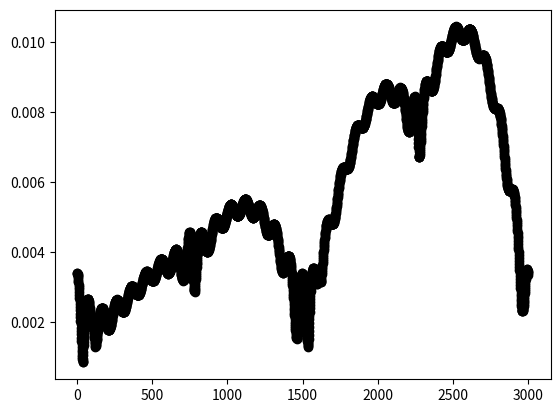

Python code for this plot:
import numpy as np
import matplotlib.pyplot as plt
import matplotlib.animation as animation

c = 2.

x_range = (0, 1)
t_range = (0, 1)

Nx = 1000
Nt = 3000

dx = (x_range[1] - x_range[0]) / Nx
dt = (t_range[1] - t_range[0]) / Nt

assert c * dt / dx <= 1, f"Условие куранта не выполнено! ( {c * dt / dx} )"

x = np.linspace(*x_range, Nx)
t = np.linspace(*t_range, Nt)

# начальные условия
f = lambda x: (8*x*(1-x)**2)
g = lambda x: 0
s = lambda x, t: 0
A = lambda t: 0
B = lambda t: 0

u = np.zeros((Nt, Nx))

u[0, :] = f(x[:])
u[1, 1:-1] = u[0, 1:-1] + g(x[1:-1]) * dt + c**2 * dt**2 / 2 / dx**2 * (u[0, 2:] - 2 * u[0, 1:-1] + u[0, :-2]) + s(x[1:-1], dt)
u[1, 0] = A(dt)
u[1, -1] = B(dt)

for i in range(2, Nt):
    u[i, 1:-1] = 2 * u[i-1, 1:-1] - u[i-2, 1:-1] + c**2 * dt**2 / dx**2 * (u[i-1, 2:] - 2 * u[i-1, 1:-1] + u[i-1, 0:-2]) + dt**2 * s(x[1:-1], i * dt)
    u[i, 0] = A(i * dt)
    u[i, -1] = B(i * dt)

#target = lambda x, t: np.sum([32 * ((-1) ** n + 2) * np.sin(n * np.pi * x) * np.cos(2 * n * np.pi * t) / np.pi ** 3 / n ** 3 for n in range(1, 16)])

target = lambda x, t: np.sum([32 * ((-1) ** n + 2) * np.sin(n * np.pi * x) * np.cos(2 * n * np.pi * t) / np.pi ** 3 / n ** 3 for n in range(1, 16)], axis=0)

err = []
for i in range(0, Nt):
    err.append(np.max(np.abs(target(x, i * dt) - u[i, :])))

print(np.max(err))
plt.plot(err, '-ok')
plt.show()
# fig, ax = plt.subplots()
# #line, = ax.plot(x, u[0, :])
# line, = ax.plot(x, target(x, 0))

# def init():  # only required for blitting to give a clean slate.
#     line.set_ydata([np.nan] * len(x))
#     return line,


# def animate(i):
#    # line.set_ydata(u[i % 100, :])  # update the data.
#     line.set_ydata(target(x, (i % Nt) * dt ))  # update the data.
#     return line,

# ani = animation.FuncAnimation(
#     fig, animate, init_func=init, interval=10, repeat=True, blit=True, save_count=Nt)

# plt.ylim((-2, 2))
# plt.show()


# # To save the animation, use e.g.
# #
# # ani.save("movie.mp4")
# #
# # or
# #
# # from matplotlib.animation import FFMpegWriter
# # writer = FFMpegWriter(fps=15, metadata=dict(artist='Me'), bitrate=1800)
# # ani.save("movie.mp4", writer=writer)
